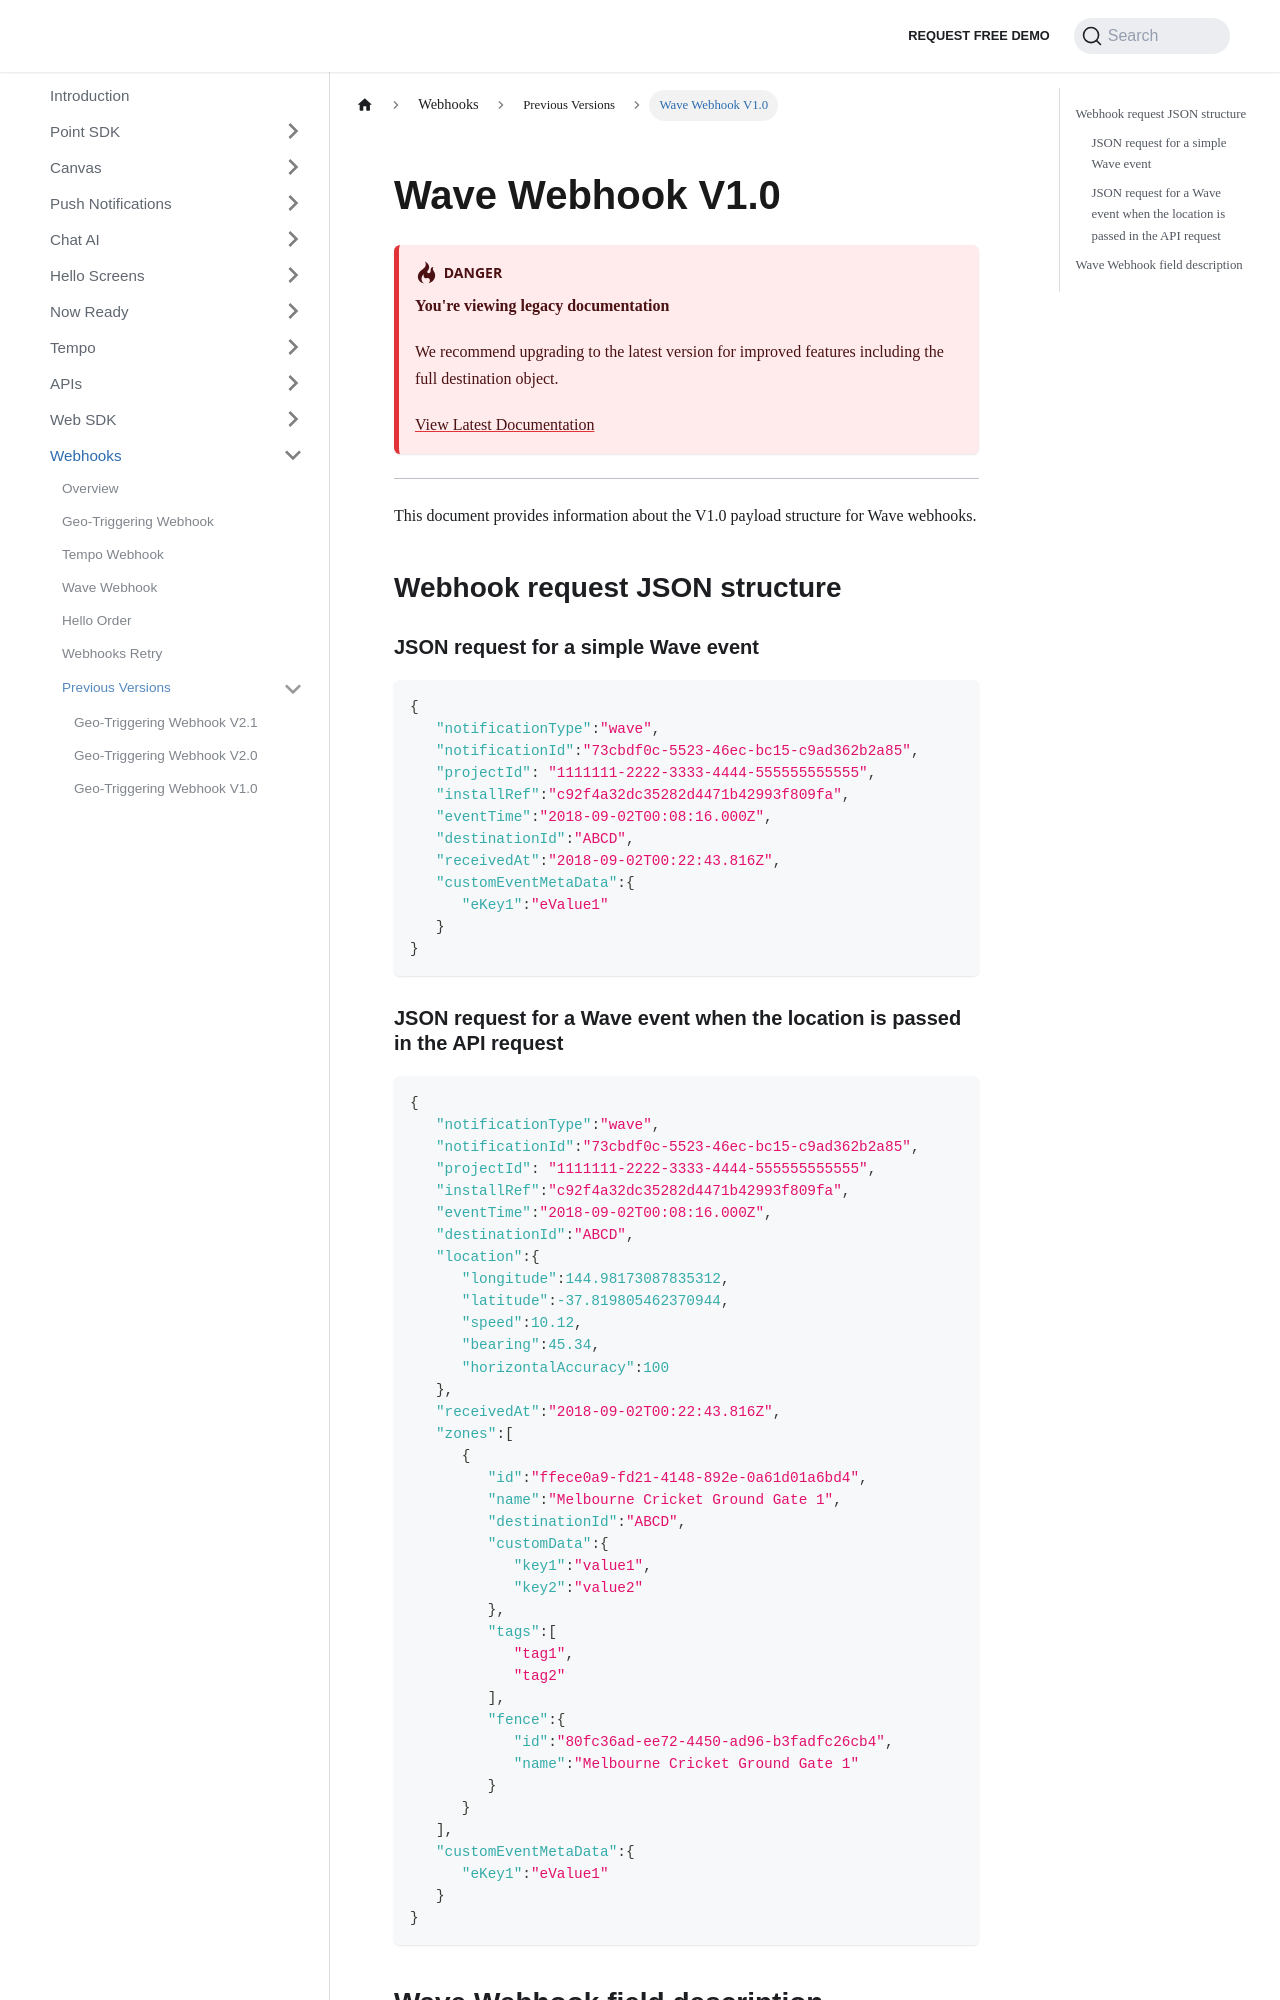

repository: Bluedot-Innovation/documentation · page: Webhooks/versions/Wave-v1-0.html · generator: docusaurus

# Wave Webhook V1.0

:::warning
**You're viewing legacy documentation**

We recommend upgrading to the latest version for improved features including the full destination object.

[View Latest Documentation](../Wave.md)
:::

---

This document provides information about the V1.0 payload structure for Wave webhooks.

## Webhook request JSON structure

### JSON request for a simple Wave event
```json
{
   "notificationType":"wave",
   "notificationId":"73cbdf0c-5523-46ec-bc15-c9ad362b2a85",
   "projectId": "1111111-2222-3333-4444-555555555555",
   "installRef":"c92f4a32dc35282d4471b42993f809fa",
   "eventTime":"2018-09-02T00:08:16.000Z",
   "destinationId":"ABCD",
   "receivedAt":"2018-09-02T00:22:43.816Z",
   "customEventMetaData":{
      "eKey1":"eValue1"
   }
}
```

### JSON request for a Wave event when the location is passed in the API request
```json
{
   "notificationType":"wave",
   "notificationId":"73cbdf0c-5523-46ec-bc15-c9ad362b2a85",
   "projectId": "1111111-2222-3333-4444-555555555555",
   "installRef":"c92f4a32dc35282d4471b42993f809fa",
   "eventTime":"2018-09-02T00:08:16.000Z",
   "destinationId":"ABCD",
   "location":{
      "longitude":144.98173087835312,
      "latitude":-37.819805462370944,
      "speed":10.12,
      "bearing":45.34,
      "horizontalAccuracy":100
   },
   "receivedAt":"2018-09-02T00:22:43.816Z",
   "zones":[
      {
         "id":"ffece0a9-fd21-4148-892e-0a61d01a6bd4",
         "name":"Melbourne Cricket Ground Gate 1",
         "destinationId":"ABCD",
         "customData":{
            "key1":"value1",
            "key2":"value2"
         },
         "tags":[
            "tag1",
            "tag2"
         ],
         "fence":{
            "id":"80fc36ad-ee72-4450-ad96-b3fadfc26cb4",
            "name":"Melbourne Cricket Ground Gate 1"
         }
      }
   ],
   "customEventMetaData":{
      "eKey1":"eValue1"
   }
}
```
